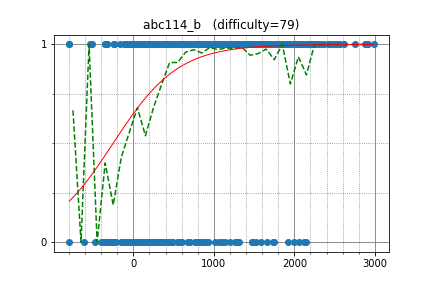

Source data for this figure (header and first rows):
kmjp, 2908.344793, 1
LeBron, 2984, 1
beet, 2435, 1
uwi, 2872, 1
startcpp, 2205, 1
espr1t, 1600, 1
TangentDay, 2622, 1
ei13333, 2296, 1
sky58, 2887, 1
kyopro_friends, 2004, 1
kyuridenamida, 2282, 1
UTH, 1600, 1
riantkb, 2562, 1
June_boy, 2172, 1
kotatsugame, 2099, 1
yaketake08, 2248, 1
rickytheta, 2750, 1
chaojidouding, 2092, 1
iehn, 2243, 1
hjw, 1666, 1
kusano, 2129, 1
maze1230, 2220, 1
kessido, 1915, 1
rafaelcs, 1400, 1
risujiroh, 2142, 1
kazunetakahashi, 1990, 1
treeone, 2037, 1
Div9851, 1750, 1
hatoo, 1820, 1
gazelle, 2327, 1
mathlegosuke, 1687, 1
ninja7, 1848, 1
Misteer, 2086, 1
Tsuta_J, 2010, 1
dereksodo, 614.1, 1
tempura0224, 2205, 1
shibh308, 1766, 1
etonagisa, 1984, 1
sunshine_chen, 1600, 1
FigFig, 1600, 1
shanky, 1600, 1
dama_math, 1823, 1
bigcat, 1726, 1
physics0523, 2143, 1
anis, 1671, 1
MPL, 2033, 1
kotamanegi, 2143, 1
koikotya, 1624, 1
satanic0258, 2516, 1
leaf1415, 2108, 1
sumitacchan, 1838, 1
iwashisnake, 1948, 1
RainAIr, 1457, 1
betrue12, 2120, 1
sansen, 1846, 1
face4, 1464, 1
waccho, 1354, 1
heno239, 2215, 1
Pepcy_Ch, 2215, 1
monman53, 1698, 1
vain0, 1560, 1
... 1,469 more rows
